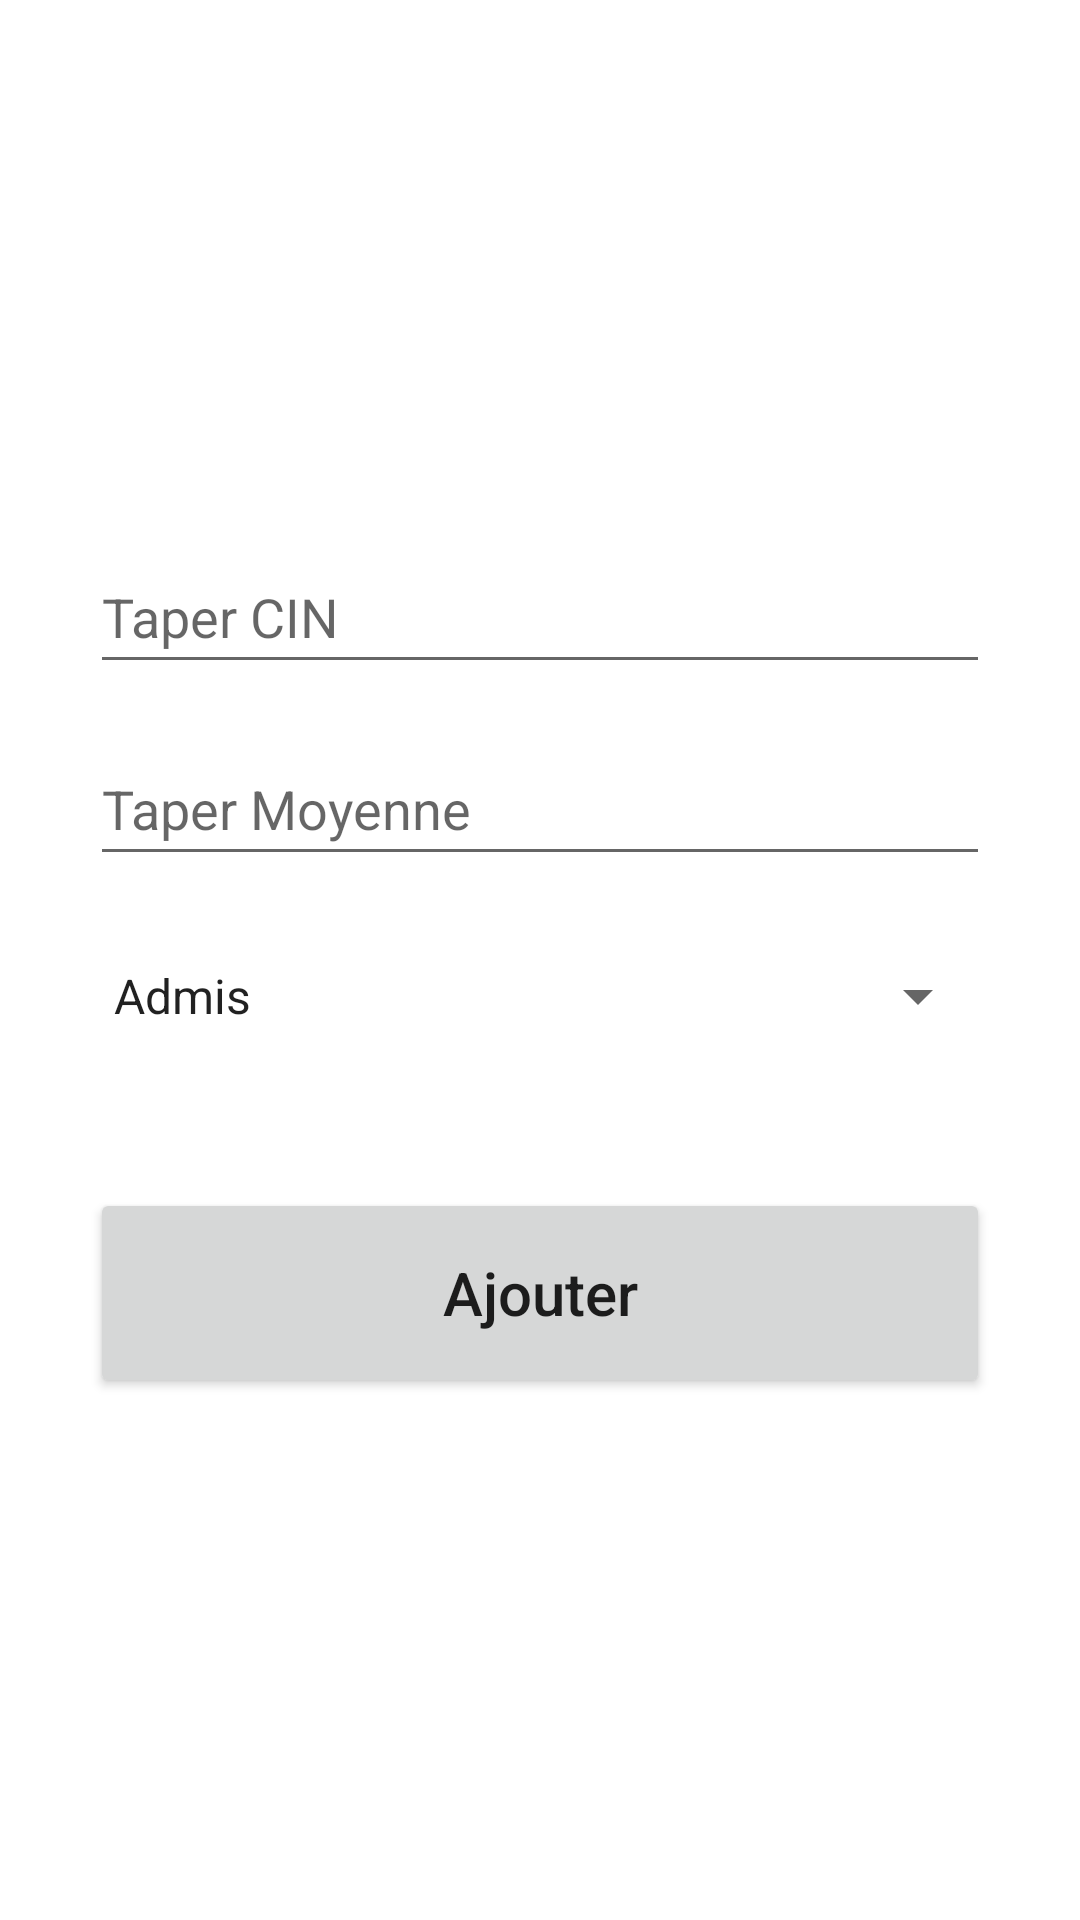

Android layout source for this screen:
<!-- AndroidManifest.xml: application theme Theme.Resultat -->
<!-- res/layout/activity_add.xml -->
<?xml version="1.0" encoding="utf-8"?>
<androidx.constraintlayout.widget.ConstraintLayout xmlns:android="http://schemas.android.com/apk/res/android"
    xmlns:app="http://schemas.android.com/apk/res-auto"
    xmlns:tools="http://schemas.android.com/tools"
    android:layout_width="match_parent"
    android:layout_height="match_parent"
    android:padding="30dp"
    tools:context=".AddActivity">

    <EditText
        android:id="@+id/moy_cin_txt"
        android:layout_width="match_parent"
        android:layout_height="wrap_content"
        android:layout_marginTop="150dp"
        android:ems="10"
        android:hint="@string/cin_in"
        android:inputType="number"
        android:minHeight="48dp"
        app:layout_constraintEnd_toEndOf="parent"
        app:layout_constraintStart_toStartOf="parent"
        app:layout_constraintTop_toTopOf="parent"
        android:autofillHints="" />

    <EditText
        android:id="@+id/moy_moy_txt"
        android:layout_width="match_parent"
        android:layout_height="wrap_content"
        android:layout_marginTop="16dp"
        android:ems="10"
        android:hint="@string/moy_in"
        android:inputType="textPersonName"
        android:minHeight="48dp"
        app:layout_constraintEnd_toEndOf="parent"
        app:layout_constraintStart_toStartOf="parent"
        app:layout_constraintTop_toBottomOf="@+id/moy_cin_txt"
        android:autofillHints="" />

    <Spinner
        android:id="@+id/moy_res_txt"
        android:layout_width="match_parent"
        android:layout_height="wrap_content"
        android:layout_marginTop="16dp"
        android:ems="10"
        android:entries="@array/resultat"
        android:minHeight="48dp"
        app:layout_constraintEnd_toEndOf="parent"
        app:layout_constraintStart_toStartOf="parent"
        app:layout_constraintTop_toBottomOf="@+id/moy_moy_txt"
        android:autofillHints="" />

    <Button
        android:id="@+id/add_button"
        android:layout_width="match_parent"
        android:layout_height="70dp"
        android:layout_marginTop="40dp"
        android:text="@string/add"
        android:textSize="20sp"
        android:textAllCaps="false"
        app:layout_constraintEnd_toEndOf="parent"
        app:layout_constraintStart_toStartOf="parent"
        app:layout_constraintTop_toBottomOf="@+id/moy_res_txt" />


</androidx.constraintlayout.widget.ConstraintLayout>
<!-- resources referenced by this layout -->
<resources>
  <string-array name="resultat">
          <item>Admis</item>
          <item>Admis Avec Rachat</item>
          <item>Redouble</item>
          <item>Exclu</item>
      </string-array>
  <string name="add">Ajouter</string>
  <string name="cin_in">Taper CIN</string>
  <string name="moy_in">Taper Moyenne</string>
  <style name="Theme.Resultat" parent="Theme.MaterialComponents.DayNight.DarkActionBar">
          
          <item name="colorPrimary">@color/purple_500</item>
          <item name="colorPrimaryVariant">@color/purple_700</item>
          <item name="colorOnPrimary">@color/white</item>
          
          <item name="colorSecondary">@color/teal_200</item>
          <item name="colorSecondaryVariant">@color/teal_700</item>
          <item name="colorOnSecondary">@color/black</item>
          
          <item name="android:statusBarColor">?attr/colorPrimaryVariant</item>
          
      </style>
  <!-- not gathered from this repository: default colours our renderer supplied (Android Studio template values) -->
  <color name="purple_500">#FF6200EE</color>
  <color name="purple_700">#FF3700B3</color>
  <color name="teal_200">#FF03DAC5</color>
  <color name="teal_700">#FF018786</color>
  <color name="black">#FF000000</color>
  <color name="white">#FFFFFFFF</color>
</resources>
